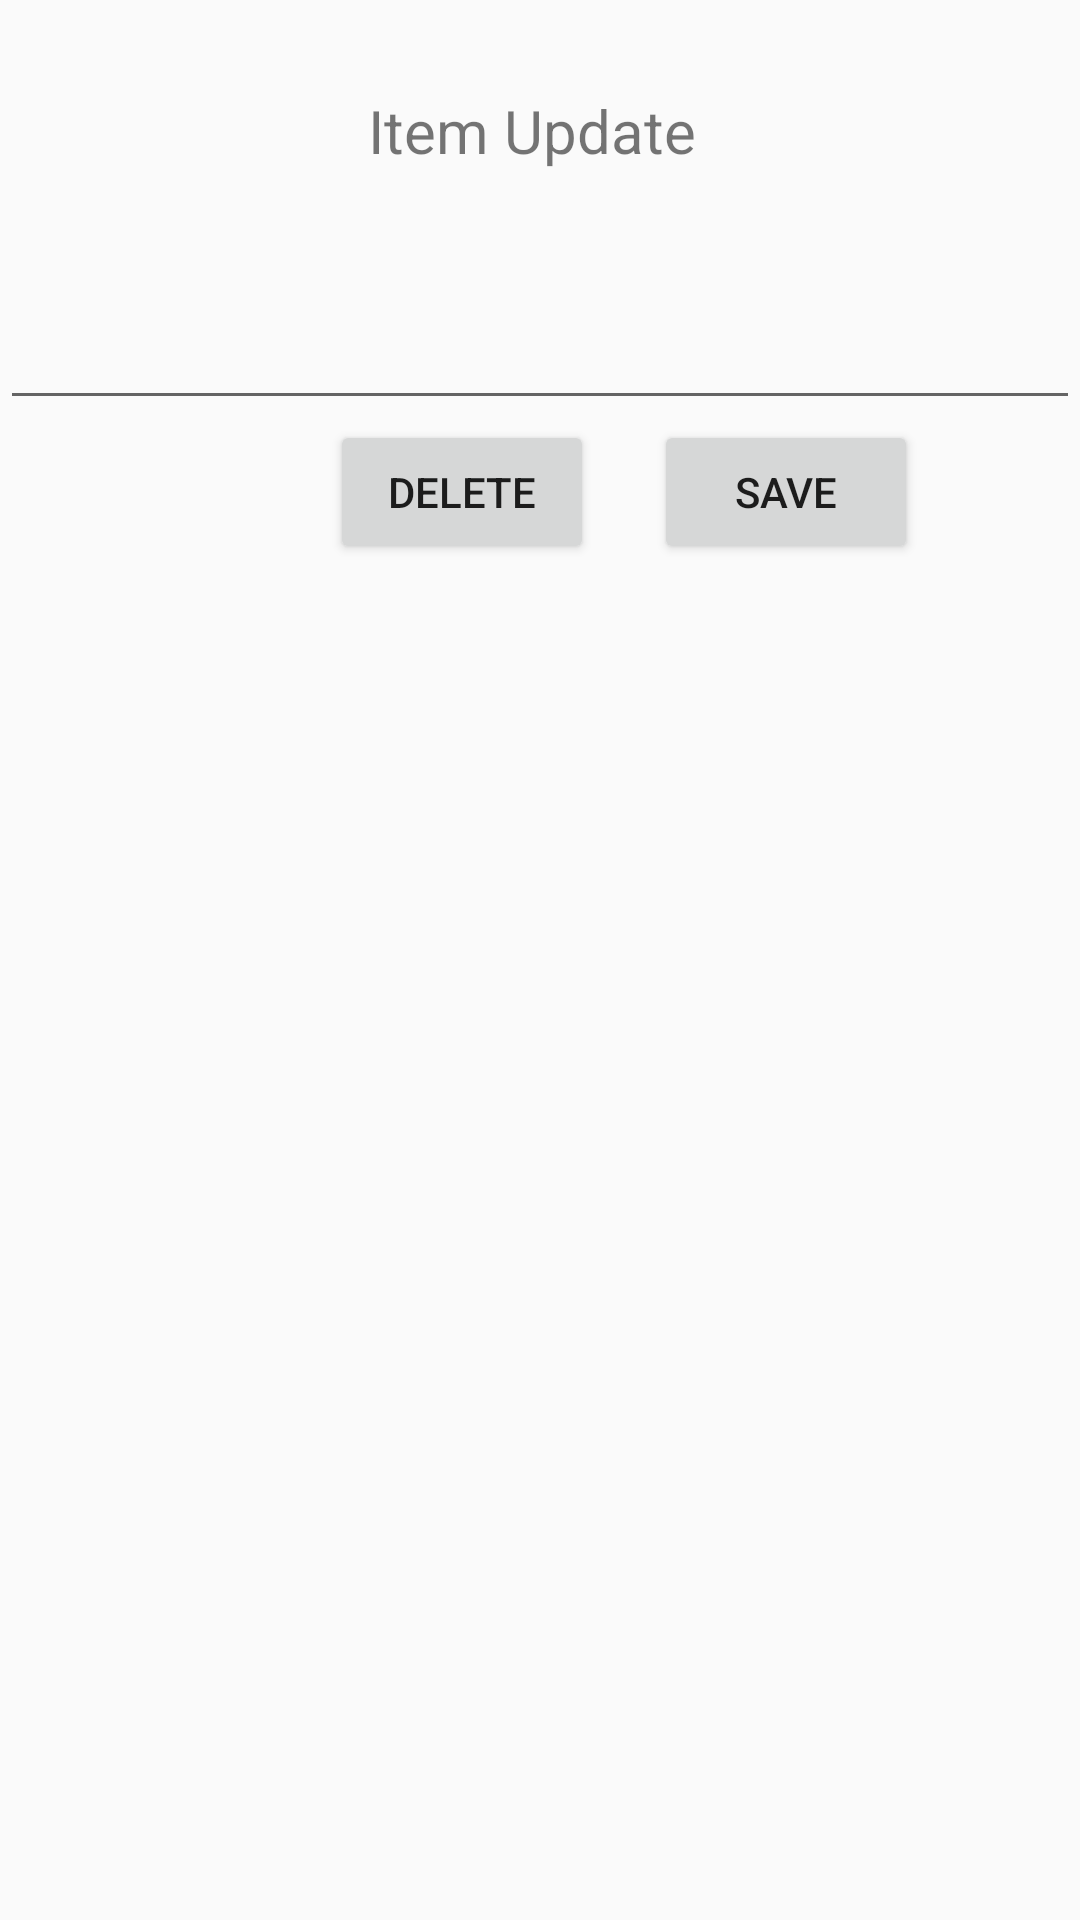

This screen was rendered from an Android layout file. Write that file and the resources it references.
<!-- AndroidManifest.xml: application theme AppTheme -->
<!-- res/layout/edit_data_layout.xml -->
<?xml version="1.0" encoding="utf-8"?>
<RelativeLayout
    xmlns:android="http://schemas.android.com/apk/res/android"
    android:orientation="vertical"
    android:layout_width="match_parent"
    android:layout_height="match_parent">

    <TextView
        android:layout_width="wrap_content"
        android:layout_height="wrap_content"
        android:id="@+id/shoppingTitle"
        android:text="Item Update "
        android:layout_centerHorizontal="true"
        android:layout_marginTop="30dp"
        android:textSize="20sp"
        />

    <EditText
        android:layout_width="match_parent"
        android:layout_height="40dp"
        android:id="@+id/editText"
        android:layout_marginTop="100dp"
        android:layout_centerHorizontal="true"
        android:ems="15"
        />

    <Button
        android:id="@+id/btnDelete"
        android:layout_width="wrap_content"
        android:layout_height="wrap_content"
        android:layout_below="@+id/editText"
        android:layout_marginLeft="110dp"
        android:text="DELETE" />

    <Button

        android:id="@+id/btnSave"
        android:layout_width="wrap_content"
        android:layout_height="wrap_content"
        android:layout_below="@+id/editText"
        android:layout_marginHorizontal="20dp"
        android:layout_toEndOf="@+id/btnDelete"
        android:text="SAVE" />

</RelativeLayout>
<!-- resources referenced by this layout -->
<resources>
  <style name="AppTheme" parent="Theme.AppCompat.Light.DarkActionBar">
          
          <item name="colorPrimary">#003333</item>
          <item name="colorPrimaryDark">@color/colorPrimaryDark</item>
          <item name="colorAccent">@color/colorAccent</item>
          <item name="android:windowAnimationStyle">@style/ActivityAnimation</item>
      </style>
  <color name="colorPrimaryDark">#003333</color>
  <color name="colorAccent">#FF4081</color>
  <style name="ActivityAnimation" parent="@android:style/Animation.Activity">
          <item name="android:activityOpenEnterAnimation">@anim/slide_in_right</item>
          <item name="android:activityOpenExitAnimation">@anim/slide_out_left</item>
          <item name="android:activityCloseEnterAnimation">@anim/slide_in_left</item>
          <item name="android:activityCloseExitAnimation">@anim/slide_out_right</item>
      </style>
</resources>
